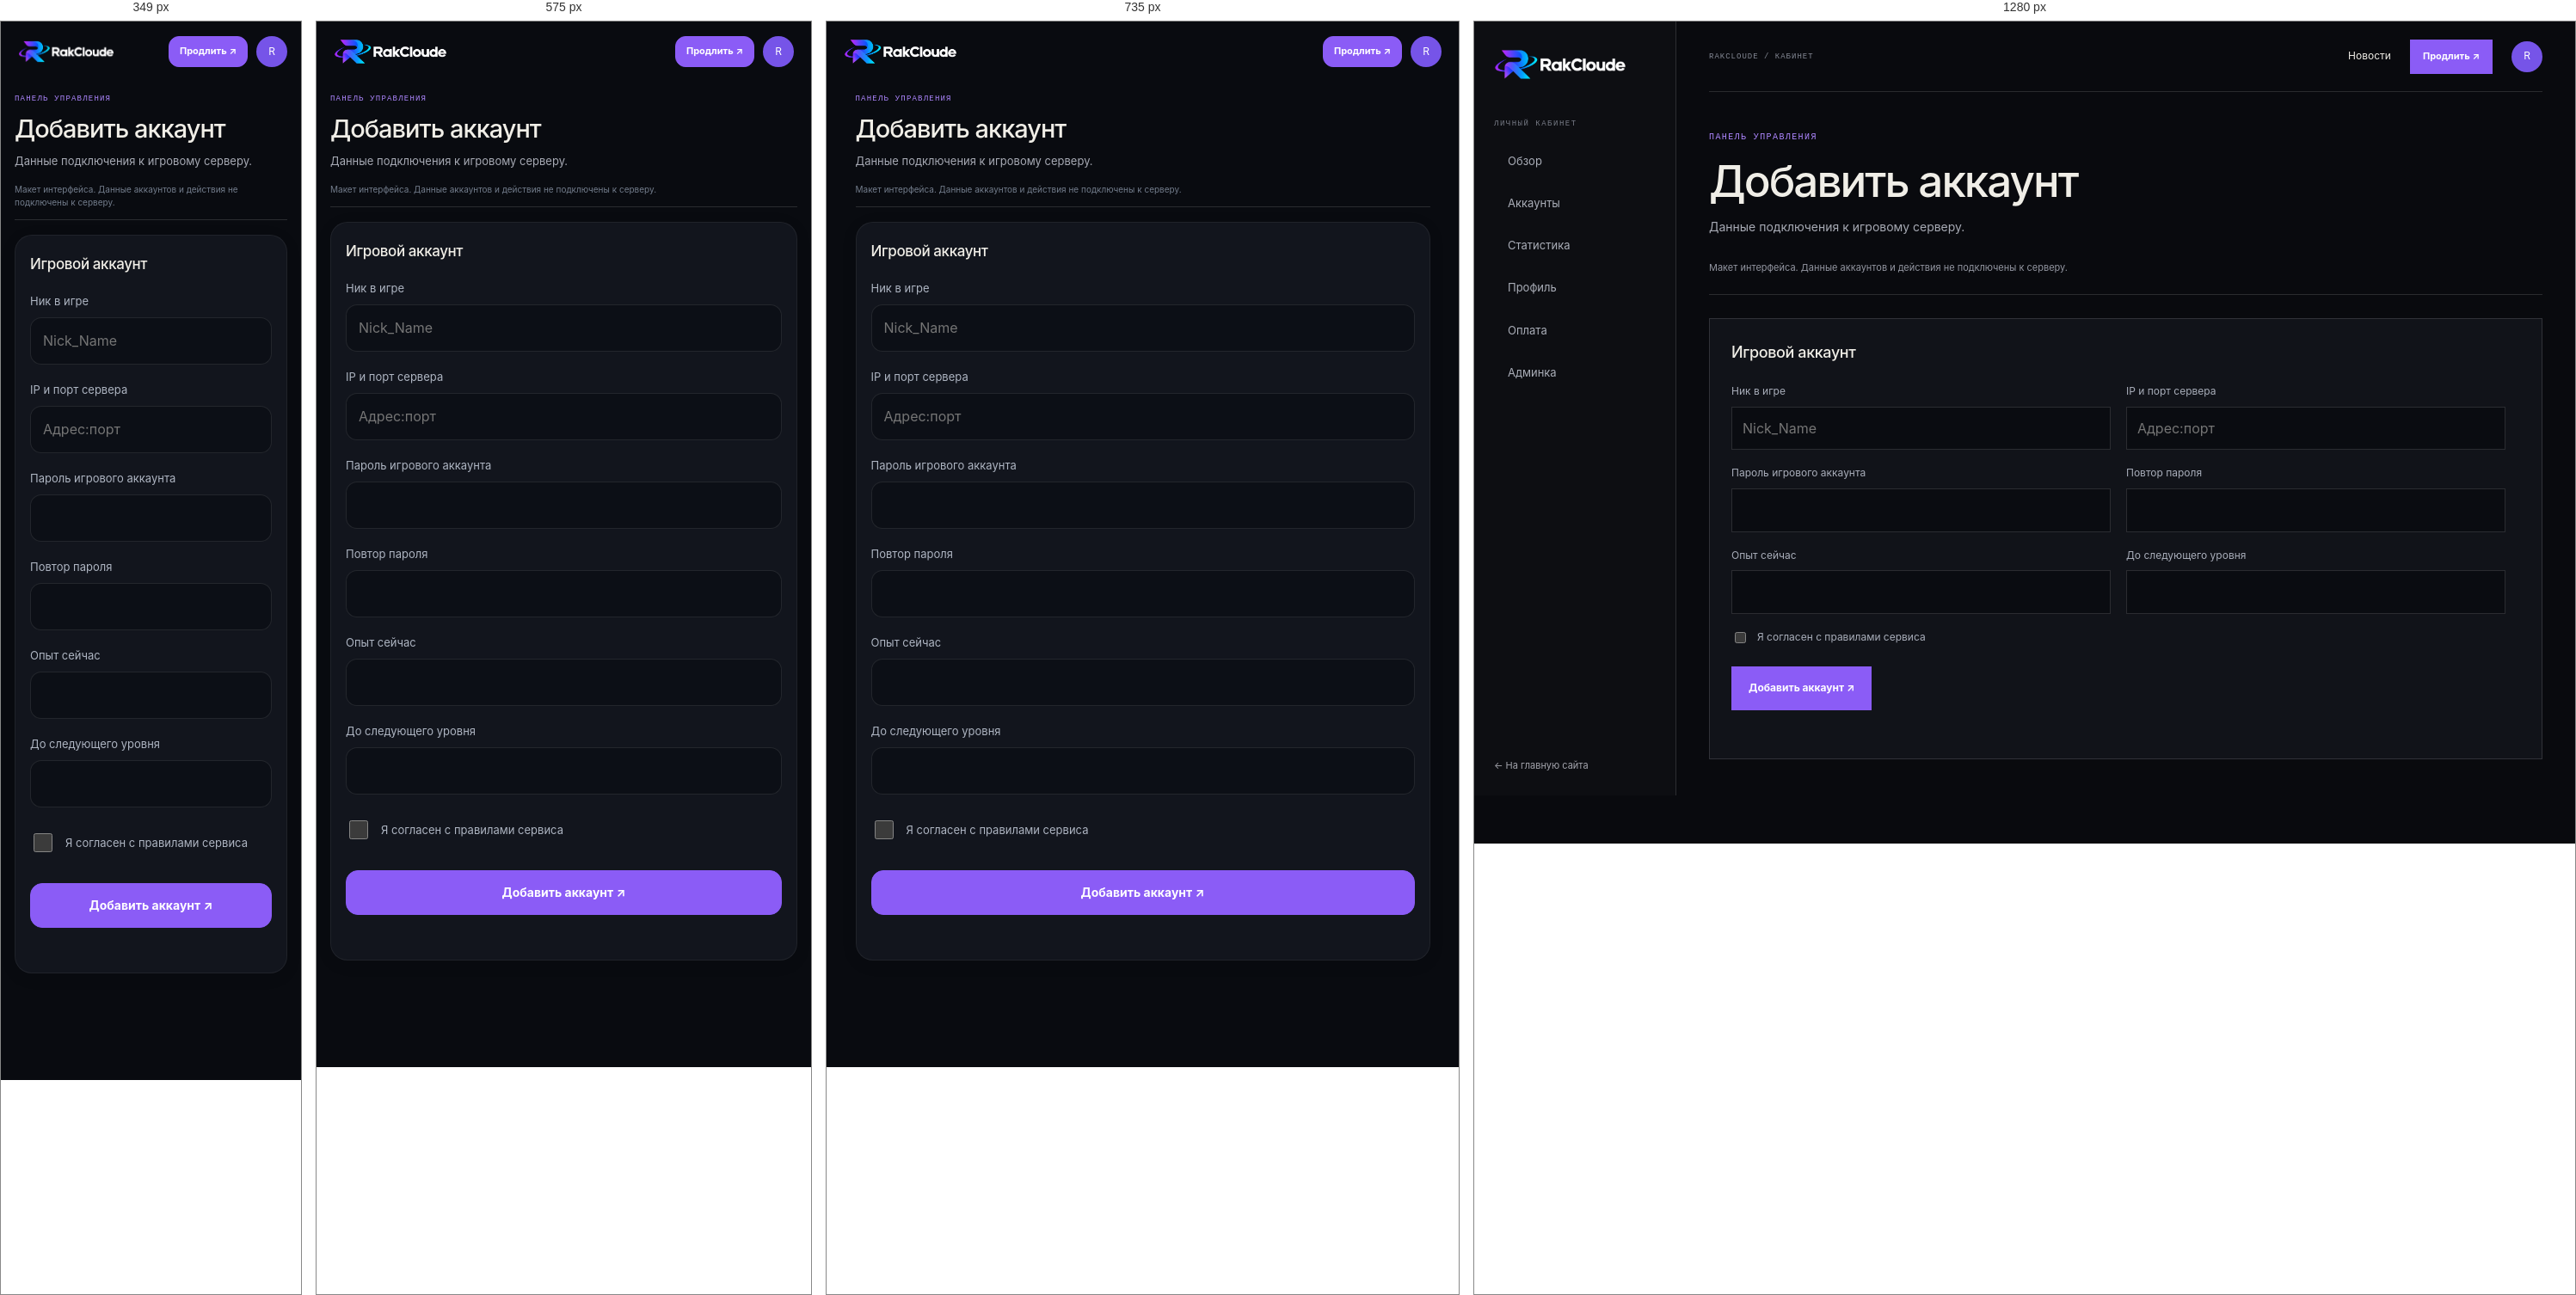
Rendered at 349 px, 575 px, 735 px and 1280 px, left to right.

<!-- file: account-add.html -->
<!doctype html><html lang="ru"><head><meta charset="utf-8"><meta name="viewport" content="width=device-width,initial-scale=1,viewport-fit=cover"><title>Добавить аккаунт — RakCloude</title><link rel="stylesheet" href="style.css"><link rel="stylesheet" href="cabinet.css"><link rel="stylesheet" href="mobile-app.css?v=2"><link rel="stylesheet" href="theme.css"></head><body><div class="cabinet">
    <aside class="cabinet-sidebar"><a class="brand" href="index.html"><img src="logo.png" alt="RakCloude"></a><span class="sidebar-caption">ЛИЧНЫЙ КАБИНЕТ</span><nav><a class="" href="dashboard.html">Обзор</a><a class="" href="accounts.html">Аккаунты</a><a class="" href="stats.html">Статистика</a><a class="" href="profile.html">Профиль</a><a class="" href="billing.html">Оплата</a><a class="" href="admin.html">Админка</a></nav><a class="sidebar-back" href="index.html">← На главную сайта</a></aside>
    <div class="workspace"><header class="workspace-top"><span>RAKCLOUDE / КАБИНЕТ</span><div><a href="news.html">Новости</a><a class="button button-small" href="billing.html">Продлить ↗</a><a class="user-button" href="profile.html" aria-label="Профиль">R</a></div></header><main><p class="eyebrow">ПАНЕЛЬ УПРАВЛЕНИЯ</p><h1>Добавить аккаунт</h1><p class="workspace-description">Данные подключения к игровому серверу.</p><p class="preview-banner">Макет интерфейса. Данные аккаунтов и действия не подключены к серверу.</p><section class="workspace-panel"><h2>Игровой аккаунт</h2><form data-preview-form><label>Ник в игре<input type="text" placeholder="Nick_Name"></label><label>IP и порт сервера<input type="text" placeholder="Адрес:порт"></label><label>Пароль игрового аккаунта<input type="password" placeholder=""></label><label>Повтор пароля<input type="password" placeholder=""></label><label>Опыт сейчас<input type="number" placeholder=""></label><label>До следующего уровня<input type="number" placeholder=""></label><label class="check"><input type="checkbox" required> Я согласен с правилами сервиса</label><button class="button">Добавить аккаунт ↗</button><p class="form-message" aria-live="polite"></p></form></section></main></div></div><script src="cabinet.js"></script><script src="mobile-app.js?v=2"></script><script src="theme.js"></script></body></html>

/* @media block from style.css */
@media(max-width:930px){.shell{padding:0 4%}.topbar nav{gap:16px}.pricing-grid{grid-template-columns:repeat(2,1fr)}.hero{min-height:590px}.hero h1{font-size:clamp(68px,10vw,105px)}.feature-preview article{padding:23px 19px}.about-copy{gap:40px}}

/* @media block from style.css */
@media(max-width:650px){.shell{padding:0 20px}.topbar{height:68px}.brand img{width:132px;height:40px}.topbar nav{display:none}.menu{display:block}.top-actions{gap:12px}.button-small{min-height:36px}.login-link{font-size:11px}.topbar.mobile-open nav{display:flex;position:absolute;top:68px;left:-20px;right:-20px;padding:20px 24px;background:#0b0c10;flex-direction:column;align-items:flex-start;gap:18px;border-bottom:1px solid var(--line)}.hero{display:flex;flex-direction:column;align-items:stretch;gap:5px;min-height:0;padding:54px 0 25px}.hero-copy{padding:0}.hero h1{font-size:clamp(64px,15vw,94px);margin:27px 0 21px}.lead{font-size:15px}.hero-facts{gap:26px;margin-top:32px}.hero-facts b{font-size:21px}.hero-facts small{font-size:8px}.hero-graphic{width:75%;max-width:340px;align-self:center;margin:8px 0 0}.orbit-label{font-size:7px}.home-strip{grid-template-columns:1fr auto;gap:10px;padding:19px 0}.home-strip p{grid-row:2;grid-column:1/-1;font-size:12px}.home-strip>a{font-size:11px}.section{padding:75px 0}.section-top{align-items:start;display:block;margin-bottom:28px}.section-top h2,.news-callout h2,.cta-band h2{font-size:49px}.section-top .text-link{display:inline-block;text-align:left;margin-top:20px}.feature-preview{grid-template-columns:1fr}.feature-preview article{min-height:0;border-right:0;border-bottom:1px solid var(--line);padding:21px}.feature-preview article:last-child{border-bottom:0}.feature-preview h3{margin:22px 0 7px}.news-callout{display:block;padding:66px 0}.news-callout .button{margin-top:23px}.cta-band{align-items:flex-start;flex-direction:column;margin:35px 0;padding:25px 0}.footer{flex-wrap:wrap;gap:13px;padding:24px 0}.footer>span{display:none}.footer nav{width:100%;justify-content:space-between;gap:9px;flex-wrap:wrap;font-size:10px}.page-main{padding:58px 0 72px}.page-title{font-size:clamp(57px,14vw,88px);margin:19px 0}.page-lead{font-size:14px;margin:19px 0 35px}.capability-list article{grid-template-columns:33px 1fr 20px;gap:11px;padding:21px 0}.capability-list h2{font-size:18px}.capability-list p{font-size:12px}.page-cta{align-items:flex-start;flex-direction:column}.news-empty{grid-template-columns:1fr;gap:25px;padding:22px}.news-orb{width:160px}.news-empty h2{font-size:32px}.about-copy{grid-template-columns:1fr;gap:24px;padding:23px 0 34px}.about-copy .lead{font-size:19px}.values-grid{grid-template-columns:1fr}.values-grid article{border-right:0;border-bottom:1px solid var(--line);padding:17px}.values-grid article:last-child{border-bottom:0}.values-grid h2{margin-top:15px}.pricing-grid{grid-template-columns:1fr 1fr;gap:8px}.pricing-grid article{min-height:320px;padding:17px 13px}.pricing-grid h2{font-size:20px;margin:16px 0 5px}.price{font-size:29px}.pricing-grid li{font-size:11px}.pricing-grid .button{font-size:10px;padding:0 8px;gap:8px}.pricing-notes{grid-template-columns:1fr}.auth-page{min-height:calc(100vh - 150px);padding:36px 0}.auth-card{padding:25px 20px}.auth-card h1{font-size:35px}}

/* @media block from style.css */
@media(max-width:375px){.top-actions{gap:8px}.top-actions .button-small{padding:0 9px;font-size:10px}.pricing-grid{grid-template-columns:1fr}.pricing-grid article{min-height:290px}}

/* @media block from cabinet.css */
@media(max-width:1050px){.cabinet{grid-template-columns:190px 1fr}.cabinet-sidebar{padding:24px 15px}.cabinet-sidebar .brand img{width:140px}.workspace main{padding:35px 23px}.workspace-top{margin:0 23px}.metric-grid{grid-template-columns:repeat(2,1fr)}.workspace-grid{grid-template-columns:1fr}}

/* @media block from cabinet.css */
@media(max-width:650px){.cabinet{display:block}.cabinet-sidebar{position:static;width:100%;height:auto;padding:17px 20px;border-right:0;border-bottom:1px solid var(--line)}.sidebar-caption,.sidebar-back{display:none}.cabinet-sidebar nav{display:flex;overflow:auto;margin-top:15px;gap:5px}.cabinet-sidebar nav a{flex:none;font-size:11px;padding:8px 10px;border-left:0;border-bottom:2px solid transparent}.cabinet-sidebar nav .current{border-bottom-color:var(--orange)}.workspace-top{height:62px;margin:0 20px}.workspace-top>span{font-size:8px}.workspace-top>div{gap:12px}.workspace-top>div>a:first-child{display:none}.workspace main{padding:30px 20px 60px}.workspace h1{font-size:34px;letter-spacing:-1.2px}.workspace-panel{padding:20px 16px}.workspace-panel form{grid-template-columns:1fr}.metric-grid{gap:9px}.metric-grid article{padding:16px 12px}.metric-grid span{font-size:11px}.metric-grid strong{font-size:29px}.workspace-toolbar .button{margin-left:0}.workspace-toolbar button{flex:1}.filter-fields{grid-template-columns:1fr 1fr}.workspace-panel .check{grid-column:auto}.workspace .pricing-grid{grid-template-columns:1fr 1fr}.workspace .pricing-grid h2{font-size:19px}.workspace .pricing-grid article{padding:17px 12px}.admin-tabs{flex-wrap:nowrap;overflow:auto}.admin-tabs a{white-space:nowrap}}

/* @media block from cabinet.css */
@media(max-width:1150px){.demo-accounts{grid-template-columns:1fr;max-width:680px}}

/* @media block from cabinet.css */
@media(max-width:500px){.game-card{padding:18px 15px}.game-card-head{flex-wrap:wrap}.game-card-head p{font-size:9px}.game-status{font-size:9px}.game-metrics{grid-template-columns:1fr 1fr;gap:19px}.game-card-actions{flex-wrap:wrap}}

/* @media block from mobile-app.css */
@media(max-width:820px){
  :root{color-scheme:dark}html{scroll-padding-bottom:110px}body{background:#090b10}.cabinet{display:block;min-height:100dvh;padding-bottom:calc(82px + env(safe-area-inset-bottom))}.cabinet-sidebar{position:static;height:auto;padding:18px 20px 12px;border:0;background:transparent}.cabinet-sidebar .brand img{width:132px;height:34px}.cabinet-sidebar nav,.sidebar-caption,.sidebar-back{display:none}.workspace-top{position:absolute;top:17px;right:20px;margin:0;height:36px;border:0}.workspace-top>span,.workspace-top>div>a:first-child{display:none}.workspace-top>div{gap:10px}.workspace-top .button{min-height:36px;padding:0 12px;border-radius:12px;font-size:11px}.user-button{width:36px;height:36px}.workspace main{padding:20px 16px 28px;max-width:700px}.workspace main>.eyebrow{font-size:9px;letter-spacing:1.2px}.workspace h1{font-size:29px;letter-spacing:-1px;line-height:1.18;margin:10px 0}.workspace-description{font-size:13px;line-height:1.55;margin-bottom:8px}.preview-banner{font-size:10px;line-height:1.5;padding:8px 0 12px;margin:0 0 17px;color:#737d8c}.app-bottom-nav{display:grid;grid-template-columns:repeat(5,1fr);position:fixed;bottom:0;left:0;right:0;z-index:50;padding:8px max(8px,env(safe-area-inset-right)) calc(8px + env(safe-area-inset-bottom)) max(8px,env(safe-area-inset-left));border-top:1px solid #ffffff12;background:#11141bef;backdrop-filter:blur(24px);box-shadow:0 -8px 30px #0002}.app-bottom-nav a,.app-bottom-nav button{display:flex;flex-direction:column;align-items:center;justify-content:center;gap:5px;min-height:52px;border:0;background:none;color:#7e889b;font-size:10px;font-weight:500;border-radius:14px}.app-bottom-nav svg{width:23px;height:23px}.app-bottom-nav [aria-current=page]{color:rgb(var(--accent-rgb) / 1);background:rgb(var(--accent-rgb) / 0.047)}.app-bottom-nav [aria-current=page] svg{filter:drop-shadow(0 2px 8px rgb(var(--accent-rgb) / 0.157))}.app-more-sheet{position:fixed;inset:auto 0 0;margin:0;width:100%;max-width:none;max-height:85dvh;border-radius:26px 26px 0 0;padding-bottom:calc(24px + env(safe-area-inset-bottom))}.workspace-panel{padding:20px 17px;border-color:#ffffff0f;border-radius:20px;background:#12151d;margin:14px 0;box-shadow:0 4px 20px #0001}.workspace-panel h2{font-size:17px;margin-bottom:20px}.workspace-panel p{font-size:13px}.workspace-grid{display:grid;grid-template-columns:1fr;gap:14px}.workspace-panel form{grid-template-columns:1fr;gap:19px}.workspace-panel label{font-size:13px;color:#aeb5c2}.workspace-panel input:not([type=checkbox]),.workspace-panel select,.workspace-panel textarea{min-height:52px;border-radius:13px;border-color:#ffffff18;background:#0c0f16;padding:14px;margin-top:9px}.workspace-panel textarea{resize:vertical;min-height:100px}.workspace-panel input[type=checkbox]{width:22px;height:22px;flex-shrink:0}.workspace-panel .check{min-height:44px;gap:12px;grid-column:auto}.workspace-panel form>.button{width:100%;min-height:52px;border-radius:14px;margin-top:6px;font-size:14px}.workspace-panel .form-message{grid-column:auto}.workspace-toolbar{gap:10px;margin:19px 0;display:flex;flex-wrap:wrap}.workspace-toolbar>.button{order:-1;width:100%;margin:0;min-height:52px;border-radius:15px;font-size:14px}.workspace-toolbar button{min-height:48px;border-radius:13px;font-size:12px}.bulk-toggle{display:block;flex:1!important;text-align:left;color:#b4bdce!important}.bulk-toggle::after{content:'⌄';float:right}.bulk-panel{display:none;width:100%;grid-template-columns:1fr;gap:8px}.bulk-panel.is-open{display:grid}.bulk-panel button{text-align:left}.metric-grid{grid-template-columns:1fr 1fr;gap:10px;margin:18px 0}.metric-grid article{padding:17px 14px;border-radius:17px;border-color:#ffffff0e;background:#12151d;min-width:0}.metric-grid article:first-child{border-top-color:rgb(var(--accent-rgb) / 0.267)}.metric-grid span{font-size:11px;line-height:1.4;display:block}.metric-grid strong{font-size:31px;margin-top:12px}.demo-accounts{display:block;margin:17px 0}.game-card{padding:20px 17px;border-radius:22px;border:1px solid #ffffff15;background:linear-gradient(140deg,#171b25,#11151c);box-shadow:0 8px 28px #0002}.game-card-head{display:grid;grid-template-columns:48px minmax(0,1fr);gap:12px;position:relative;padding-top:4px}.game-avatar{width:48px;height:48px;border-radius:15px;font-size:16px}.game-card-head>div:nth-child(2){min-width:0;padding-top:1px}.game-nick{font-size:18px;line-height:1.4;display:block;overflow-wrap:anywhere}.game-card-head p{font-size:11px;line-height:1.55;margin-top:4px;overflow-wrap:anywhere}.game-status{grid-column:2;justify-self:start;margin:0;font-size:10px;padding:4px 8px;align-self:center}.game-metrics{grid-template-columns:1fr 1fr;margin:23px 0;gap:19px 15px}.game-metrics>div{min-width:0}.game-metrics span{font-size:11px;margin-bottom:5px}.game-metrics strong{font-size:17px;letter-spacing:-.4px}.level-progress{font-size:11px;gap:12px}.level-progress>div{height:4px;border-radius:4px;overflow:hidden}.game-card-actions{display:grid;grid-template-columns:1fr 1fr;gap:9px;margin-top:23px}.game-card-actions button{grid-column:1/-1}.game-card-actions button,.game-card-actions a{min-height:48px;border-radius:13px;display:flex;justify-content:center;align-items:center;font-size:13px;padding:12px}.game-card-actions a{background:#ffffff06}.workspace .pricing-grid{display:grid;grid-template-columns:1fr;gap:13px}.workspace .pricing-grid article{min-height:0;border-radius:19px;padding:22px;display:grid;grid-template-columns:1fr auto;gap:8px 12px}.workspace .pricing-grid article>small{grid-column:1/-1}.workspace .pricing-grid h2{font-size:21px;margin:10px 0}.workspace .pricing-grid .price{font-size:28px;align-self:center}.workspace .pricing-grid article>p:not(.price){margin:0}.workspace .pricing-grid article>.button{grid-column:1/-1;width:100%;min-height:48px;border-radius:12px;margin-top:10px}.table-scroll{overflow:visible}table,tbody,tr,td{display:block;white-space:normal;width:100%}thead{display:none}tbody tr{border:1px solid #ffffff0d;border-radius:14px;margin:12px 0;padding:8px 14px;background:#0d1017}td{border:0;padding:14px 0;overflow-wrap:anywhere;color:#8c95a5;font-size:12px}td[data-label]{display:grid;grid-template-columns:40% 1fr;gap:12px}td[data-label]::before{content:attr(data-label);color:#7e8797}.admin-tabs{gap:7px;padding:0 0 6px;scrollbar-width:none;margin:18px 0;max-width:100%;scroll-snap-type:x proximity}.admin-tabs a{border-radius:20px;min-height:40px;padding:10px 14px;scroll-snap-align:start;background:#141823}.filter-fields{grid-template-columns:1fr;gap:14px}.workspace-toolbar input{width:100%;min-width:0!important;min-height:50px}.workspace-toolbar details{width:100%}.workspace-toolbar details summary{min-height:46px;border-radius:12px}.quick-links a{padding:17px 0;font-size:14px}.empty-state{padding:27px 8px}.chart-empty{height:170px;border-radius:12px;font-size:12px;line-height:1.6}.fine-print{font-size:11px;line-height:1.7}
  /* Public pages share the same touch target sizes and safe typography. */
  .shell{padding:0 18px}.topbar{height:70px}.topbar .brand img{width:125px}.topbar .top-actions{gap:9px}.topbar .button-small{min-height:40px;border-radius:12px}.topbar .menu{min-width:40px;min-height:40px;border-radius:12px}.button{min-height:50px;border-radius:13px}.auth-page{place-content:initial;max-width:470px;margin:auto;padding-top:30px}.auth-card{width:100%;border-radius:24px;padding:28px 22px}.auth-card input:not([type=checkbox]){height:54px;border-radius:13px}.auth-card .check{min-height:44px}.auth-card input[type=checkbox]{width:20px;height:20px}.auth-card form{gap:19px}.auth-card .form-submit{min-height:54px;font-size:14px}.auth-switch,.legal,.support-link{font-size:12px;line-height:1.75}.auth-switch a,.support-link{display:inline-flex;min-height:40px;align-items:center}.hero h1{font-size:clamp(47px,12vw,78px);letter-spacing:-.07em;line-height:1}.page-title{font-size:clamp(43px,11vw,74px);line-height:1.06;letter-spacing:-.06em;overflow-wrap:anywhere}.actions>.button{flex:1;white-space:nowrap}.section-top h2,.news-callout h2,.cta-band h2{font-size:clamp(34px,9vw,49px);line-height:1.05}.pricing-grid{grid-template-columns:1fr}.pricing-grid article{min-height:0;border-radius:20px;padding:24px}.pricing-grid h2{font-size:24px}.pricing-grid .price{font-size:35px}.pricing-grid li{font-size:14px}.pricing-grid .button{font-size:13px;min-height:50px}.footer nav a{min-height:44px;display:flex;align-items:center}.news-empty{border-radius:22px}.feature-preview{border-radius:20px;overflow:hidden}
}

/* @media block from mobile-app.css */
@media(min-width:651px) and (max-width:820px){.topbar nav{display:none}.topbar .menu{display:block}.topbar.mobile-open nav{display:flex;position:absolute;top:70px;left:-18px;right:-18px;padding:24px;background:#11141b;flex-direction:column;align-items:flex-start;border-bottom:1px solid #ffffff15;gap:22px}}

/* @media block from mobile-app.css */
@media(max-width:360px){.cabinet-sidebar .brand img{width:112px}.workspace-top{right:16px}}

/* @media block from mobile-app.css */
@media(max-width:350px){.game-card-compact .game-card-head{grid-template-columns:40px minmax(0,1fr) auto;gap:8px}.game-card-compact .game-avatar{width:40px;height:40px;font-size:14px}.game-card-compact .game-nick{font-size:15px}.game-card-compact .game-card-head p{font-size:9px}.game-card-compact .game-status{font-size:9px}.game-card-compact .game-metrics strong{font-size:14px}.game-card-compact .game-metrics>div+div{padding-left:7px}}

/* @media block from mobile-app.css */
@media(min-width:821px){.game-card-compact{display:none}}

/* @media block from mobile-app.css */
@media(max-width:820px){.game-card-desktop{display:none}}

/* @media block from theme.css */
@media(max-width:820px){.cabinet .theme-trigger~*{min-width:0}body:has(.cabinet) .theme-trigger{bottom:calc(87px + env(safe-area-inset-bottom));right:14px;width:38px;height:38px}.cabinet-sidebar .svg-brand{width:125px}.svg-brand svg{width:36px;height:34px}.svg-brand>span{font-size:16px}.topbar .svg-brand{width:125px}.theme-dialog{padding:20px}.footer .svg-brand{width:132px}}

/* @media block from theme.css */
@media(max-width:360px){.cabinet-sidebar .svg-brand{width:112px}.cabinet-sidebar .svg-brand>span{font-size:14px}.cabinet-sidebar .svg-brand svg{width:32px}}